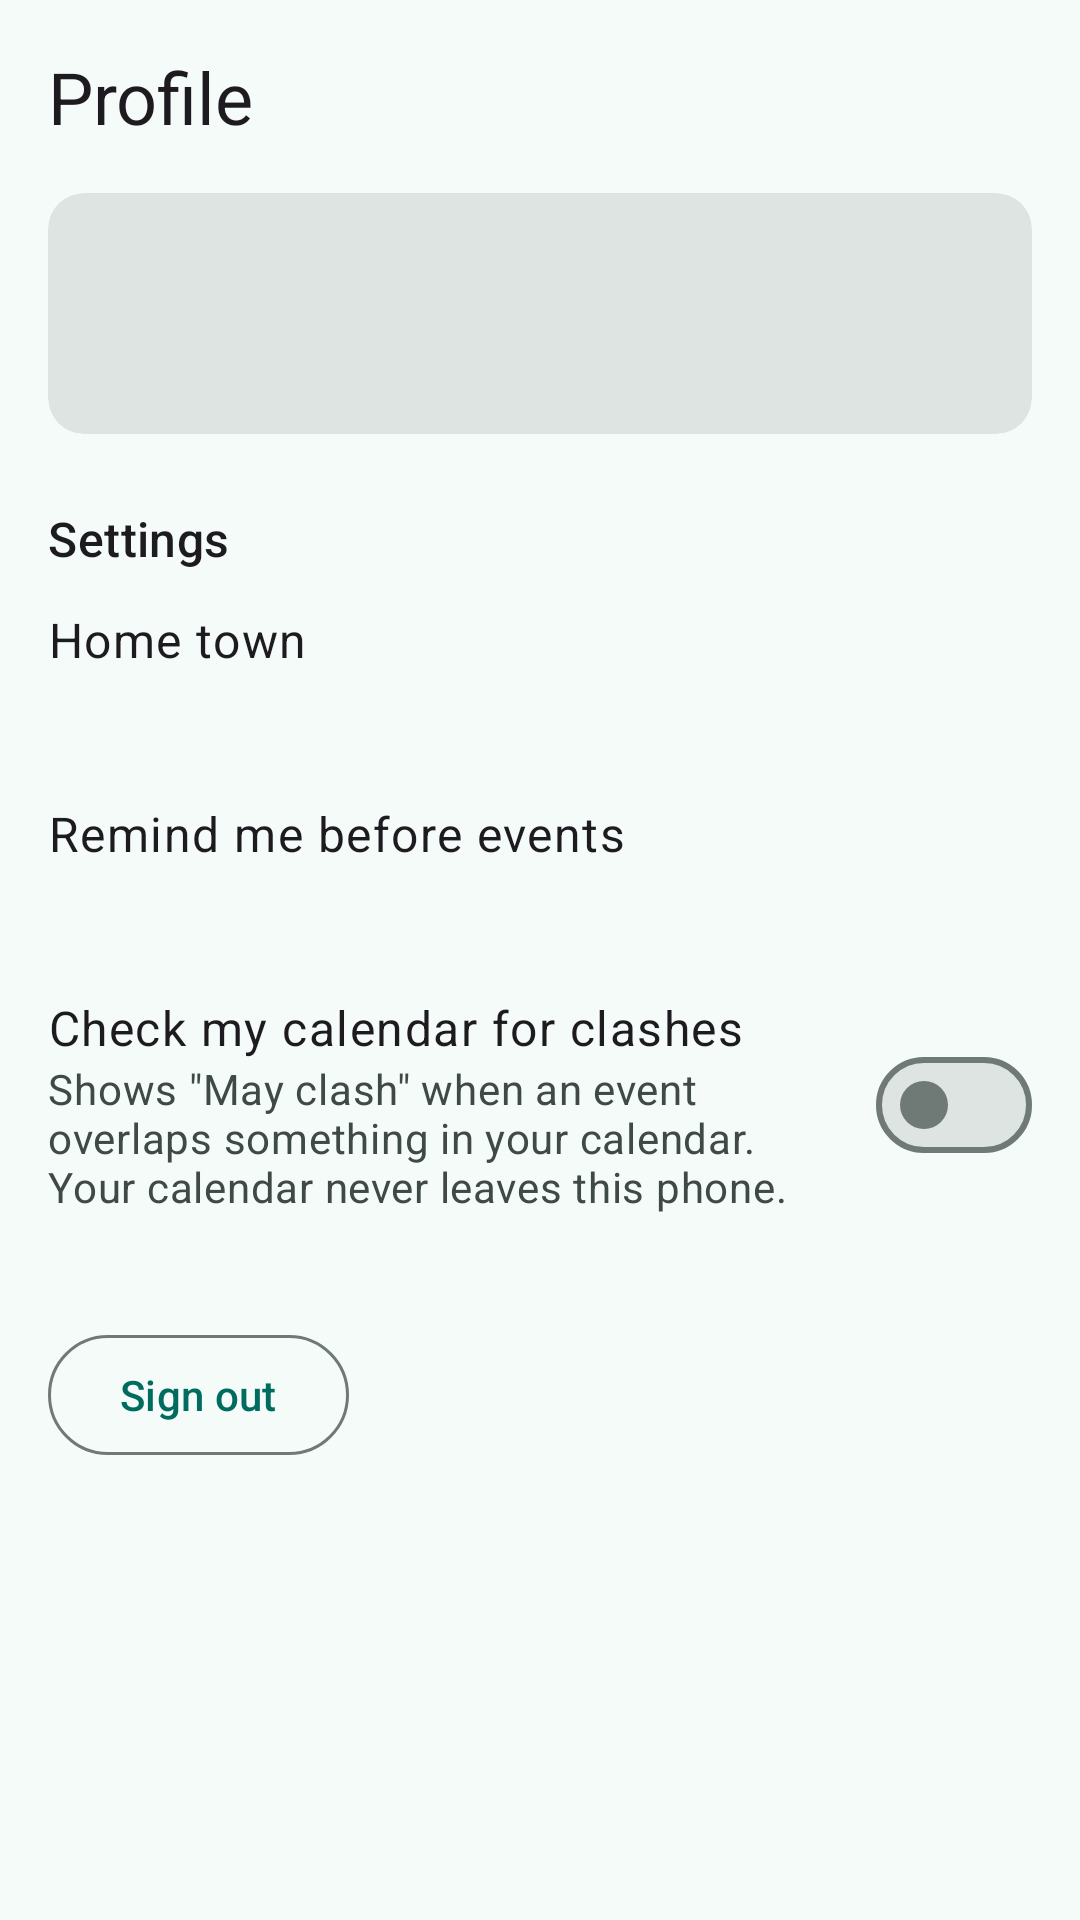

Reconstruct the res/layout file that produces this screen, plus the resources it refers to.
<!-- AndroidManifest.xml: application theme Theme.Fomo -->
<!-- res/layout/fragment_profile.xml -->
<?xml version="1.0" encoding="utf-8"?>
<ScrollView xmlns:android="http://schemas.android.com/apk/res/android"
    xmlns:app="http://schemas.android.com/apk/res-auto"
    xmlns:tools="http://schemas.android.com/tools"
    android:layout_width="match_parent"
    android:layout_height="match_parent"
    tools:context=".ui.profile.ProfileFragment">

    <LinearLayout
        android:layout_width="match_parent"
        android:layout_height="wrap_content"
        android:orientation="vertical"
        android:padding="16dp">

        <TextView
            android:layout_width="wrap_content"
            android:layout_height="wrap_content"
            android:accessibilityHeading="true"
            android:text="@string/nav_profile"
            android:textAppearance="?attr/textAppearanceHeadlineSmall" />

        <com.google.android.material.card.MaterialCardView
            style="?attr/materialCardViewFilledStyle"
            android:layout_width="match_parent"
            android:layout_height="wrap_content"
            android:layout_marginTop="16dp">

            <LinearLayout
                android:id="@+id/layout_profile_name"
                android:layout_width="match_parent"
                android:layout_height="wrap_content"
                android:background="?attr/selectableItemBackground"
                android:gravity="center_vertical"
                android:minHeight="72dp"
                android:orientation="horizontal"
                android:padding="16dp">

                <ImageView
                    android:layout_width="48dp"
                    android:layout_height="48dp"
                    android:contentDescription="@null"
                    app:srcCompat="@drawable/ic_person"
                    app:tint="?attr/colorPrimary" />

                <LinearLayout
                    android:layout_width="0dp"
                    android:layout_height="wrap_content"
                    android:layout_marginStart="16dp"
                    android:layout_weight="1"
                    android:orientation="vertical">

                    <TextView
                        android:id="@+id/text_profile_name"
                        android:layout_width="wrap_content"
                        android:layout_height="wrap_content"
                        android:textAppearance="?attr/textAppearanceTitleLarge"
                        tools:text="Teoman" />

                    <TextView
                        android:id="@+id/text_profile_email"
                        android:layout_width="wrap_content"
                        android:layout_height="wrap_content"
                        android:textAppearance="?attr/textAppearanceBodyMedium"
                        android:textColor="?attr/colorOnSurfaceVariant"
                        tools:text="Signed in as marker@example.com" />

                </LinearLayout>

            </LinearLayout>

        </com.google.android.material.card.MaterialCardView>

        <TextView
            android:layout_width="wrap_content"
            android:layout_height="wrap_content"
            android:layout_marginTop="24dp"
            android:accessibilityHeading="true"
            android:text="@string/label_settings"
            android:textAppearance="?attr/textAppearanceTitleMedium" />

        <LinearLayout
            android:id="@+id/layout_home_town"
            android:layout_width="match_parent"
            android:layout_height="wrap_content"
            android:background="?attr/selectableItemBackground"
            android:minHeight="64dp"
            android:orientation="vertical"
            android:paddingVertical="12dp">

            <TextView
                android:layout_width="wrap_content"
                android:layout_height="wrap_content"
                android:text="@string/label_home_town"
                android:textAppearance="?attr/textAppearanceBodyLarge" />

            <TextView
                android:id="@+id/text_home_town"
                android:layout_width="wrap_content"
                android:layout_height="wrap_content"
                android:textAppearance="?attr/textAppearanceBodyMedium"
                android:textColor="?attr/colorOnSurfaceVariant"
                tools:text="Swansea" />

        </LinearLayout>

        <LinearLayout
            android:id="@+id/layout_reminder_lead"
            android:layout_width="match_parent"
            android:layout_height="wrap_content"
            android:background="?attr/selectableItemBackground"
            android:minHeight="64dp"
            android:orientation="vertical"
            android:paddingVertical="12dp">

            <TextView
                android:layout_width="wrap_content"
                android:layout_height="wrap_content"
                android:text="@string/label_reminders"
                android:textAppearance="?attr/textAppearanceBodyLarge" />

            <TextView
                android:id="@+id/text_reminder_lead"
                android:layout_width="wrap_content"
                android:layout_height="wrap_content"
                android:textAppearance="?attr/textAppearanceBodyMedium"
                android:textColor="?attr/colorOnSurfaceVariant"
                tools:text="2 hours before" />

        </LinearLayout>

        <LinearLayout
            android:layout_width="match_parent"
            android:layout_height="wrap_content"
            android:gravity="center_vertical"
            android:minHeight="64dp"
            android:orientation="horizontal"
            android:paddingVertical="12dp">

            <LinearLayout
                android:layout_width="0dp"
                android:layout_height="wrap_content"
                android:layout_weight="1"
                android:orientation="vertical">

                <TextView
                    android:id="@+id/text_clash_check"
                    android:layout_width="wrap_content"
                    android:layout_height="wrap_content"
                    android:text="@string/label_clash_check"
                    android:textAppearance="?attr/textAppearanceBodyLarge" />

                <TextView
                    android:layout_width="wrap_content"
                    android:layout_height="wrap_content"
                    android:text="@string/clash_check_summary"
                    android:textAppearance="?attr/textAppearanceBodyMedium"
                    android:textColor="?attr/colorOnSurfaceVariant" />

            </LinearLayout>

            <com.google.android.material.materialswitch.MaterialSwitch
                android:id="@+id/switch_clash_check"
                android:layout_width="wrap_content"
                android:layout_height="wrap_content"
                android:layout_marginStart="16dp"
                android:contentDescription="@string/label_clash_check" />

        </LinearLayout>

        <com.google.android.material.button.MaterialButton
            android:id="@+id/button_sign_out"
            style="@style/Widget.Material3.Button.OutlinedButton"
            android:layout_width="wrap_content"
            android:layout_height="wrap_content"
            android:layout_marginTop="24dp"
            android:text="@string/action_sign_out" />

    </LinearLayout>

</ScrollView>
<!-- resources referenced by this layout -->
<resources>
  <string name="action_sign_out">Sign out</string>
  <string name="clash_check_summary">Shows \"May clash\" when an event overlaps something in your calendar. Your calendar never leaves this phone.</string>
  <string name="label_clash_check">Check my calendar for clashes</string>
  <string name="label_home_town">Home town</string>
  <string name="label_reminders">Remind me before events</string>
  <string name="label_settings">Settings</string>
  <string name="nav_profile">Profile</string>
  <style name="Theme.Fomo" parent="Base.Theme.Fomo" />
  <color name="md_theme_primary">#006B5F</color>
  <color name="md_theme_onPrimary">#FFFFFF</color>
  <color name="md_theme_primaryContainer">#9EF2E3</color>
  <color name="md_theme_onPrimaryContainer">#005048</color>
  <color name="md_theme_secondary">#4A635E</color>
  <color name="md_theme_onSecondary">#FFFFFF</color>
  <color name="md_theme_secondaryContainer">#CCE8E2</color>
  <color name="md_theme_onSecondaryContainer">#334B47</color>
  <color name="md_theme_tertiary">#456179</color>
  <color name="md_theme_onTertiary">#FFFFFF</color>
  <color name="md_theme_tertiaryContainer">#CBE6FF</color>
  <color name="md_theme_onTertiaryContainer">#2D4A60</color>
  <color name="md_theme_error">#BA1A1A</color>
  <color name="md_theme_onError">#FFFFFF</color>
  <color name="md_theme_errorContainer">#FFDAD6</color>
  <color name="md_theme_onErrorContainer">#93000A</color>
  <color name="md_theme_background">#F4FBF8</color>
  <color name="md_theme_onBackground">#161D1B</color>
  <color name="md_theme_surface">#F4FBF8</color>
  <color name="md_theme_onSurface">#161D1B</color>
  <color name="md_theme_surfaceVariant">#DAE5E1</color>
  <color name="md_theme_onSurfaceVariant">#3F4946</color>
  <color name="md_theme_outline">#6F7976</color>
  <color name="md_theme_outlineVariant">#BEC9C5</color>
  <color name="md_theme_inverseSurface">#2B3230</color>
  <color name="md_theme_inverseOnSurface">#ECF2EF</color>
  <color name="md_theme_inversePrimary">#82D5C7</color>
  <color name="md_theme_primaryFixed">#9EF2E3</color>
  <color name="md_theme_onPrimaryFixed">#00201C</color>
  <color name="md_theme_primaryFixedDim">#82D5C7</color>
  <color name="md_theme_onPrimaryFixedVariant">#005048</color>
  <color name="md_theme_secondaryFixed">#CCE8E2</color>
  <color name="md_theme_onSecondaryFixed">#06201C</color>
  <color name="md_theme_secondaryFixedDim">#B1CCC6</color>
  <color name="md_theme_onSecondaryFixedVariant">#334B47</color>
  <color name="md_theme_tertiaryFixed">#CBE6FF</color>
  <color name="md_theme_onTertiaryFixed">#001E31</color>
  <color name="md_theme_tertiaryFixedDim">#ADCAE5</color>
  <color name="md_theme_onTertiaryFixedVariant">#2D4A60</color>
  <color name="md_theme_surfaceDim">#D5DBD9</color>
  <color name="md_theme_surfaceBright">#F4FBF8</color>
  <color name="md_theme_surfaceContainerLowest">#FFFFFF</color>
  <color name="md_theme_surfaceContainerLow">#EFF5F2</color>
  <color name="md_theme_surfaceContainer">#E9EFEC</color>
  <color name="md_theme_surfaceContainerHigh">#E3EAE7</color>
  <color name="md_theme_surfaceContainerHighest">#DDE4E1</color>
  <color name="colorWarning">#7D570D</color>
  <color name="colorOnWarning">#FFFFFF</color>
  <color name="colorWarningContainer">#FFDEAC</color>
  <color name="colorOnWarningContainer">#604100</color>
</resources>
